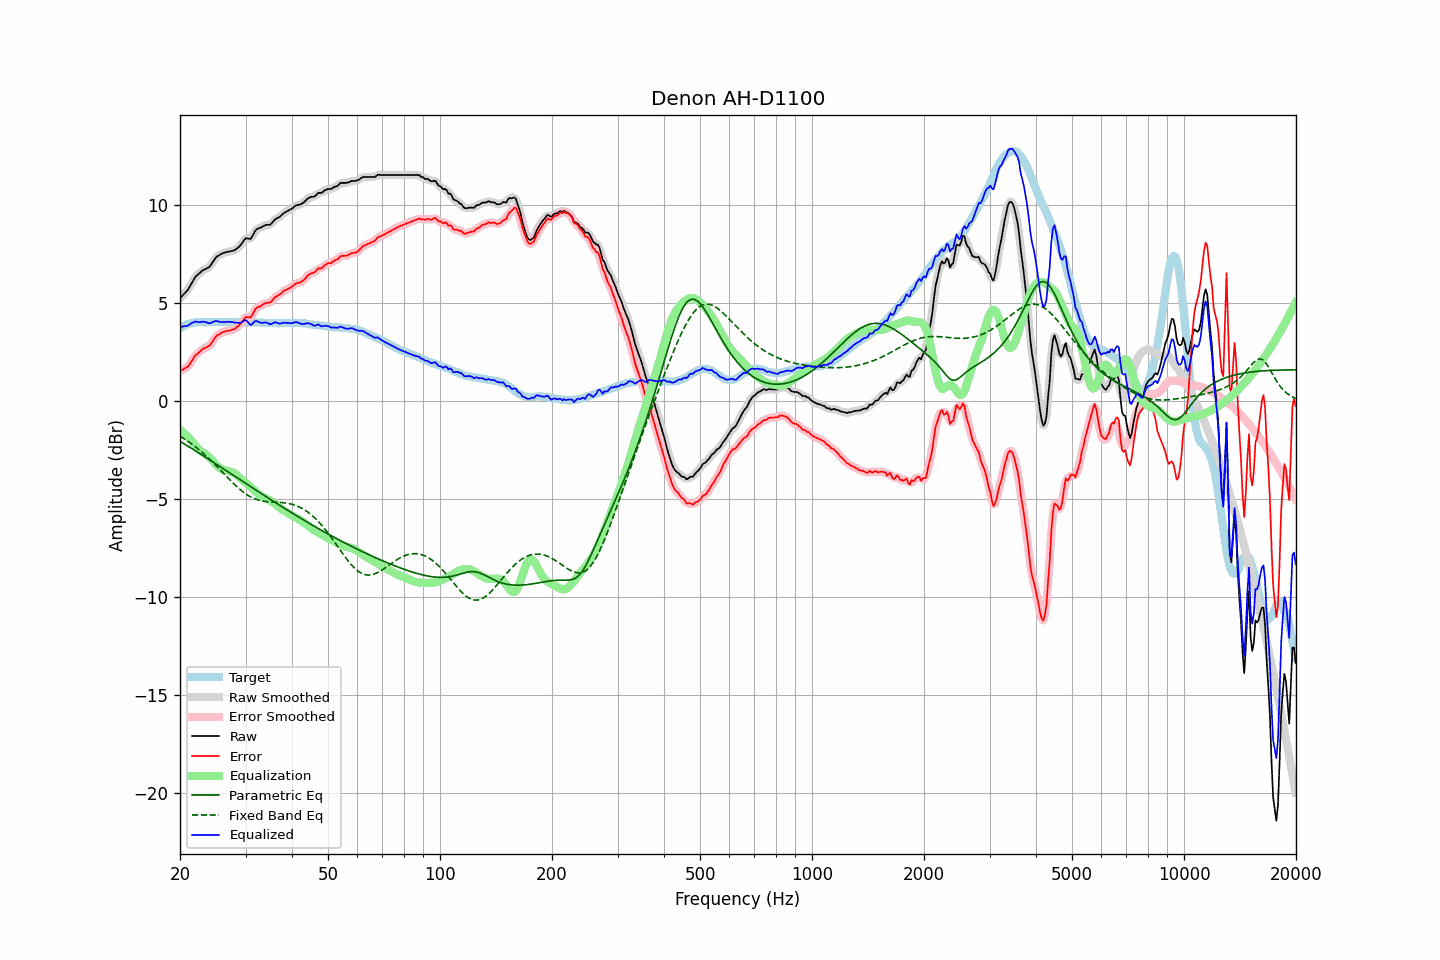

The file beside this chart, header and first rows:
frequency, raw, error, smoothed, error_smoothed, equalization, parametric_eq, fixed_band_eq, equalized_raw, equalized_smoothed, target
20.00, 5.24, 1.53, 5.25, 1.54, -1.48, -2.06, -1.80, 3.76, 3.77, 3.71
20.20, 5.33, 1.57, 5.32, 1.57, -1.55, -2.11, -1.85, 3.78, 3.78, 3.76
20.40, 5.42, 1.61, 5.41, 1.60, -1.61, -2.16, -1.90, 3.81, 3.79, 3.81
20.61, 5.50, 1.66, 5.50, 1.65, -1.69, -2.21, -1.95, 3.81, 3.81, 3.84
20.81, 5.59, 1.70, 5.59, 1.70, -1.76, -2.26, -2.01, 3.83, 3.83, 3.89
21.02, 5.68, 1.75, 5.70, 1.78, -1.84, -2.31, -2.06, 3.84, 3.86, 3.93
21.23, 5.83, 1.88, 5.82, 1.87, -1.92, -2.36, -2.12, 3.91, 3.90, 3.95
21.44, 5.97, 2.01, 5.97, 2.00, -2.01, -2.41, -2.18, 3.96, 3.96, 3.97
21.66, 6.11, 2.12, 6.12, 2.14, -2.11, -2.46, -2.24, 4.00, 4.01, 3.98
21.87, 6.26, 2.27, 6.25, 2.25, -2.22, -2.52, -2.30, 4.04, 4.03, 3.99
22.09, 6.37, 2.36, 6.36, 2.35, -2.32, -2.57, -2.37, 4.05, 4.04, 4.01
22.31, 6.44, 2.42, 6.45, 2.42, -2.42, -2.62, -2.43, 4.02, 4.03, 4.02
22.54, 6.51, 2.48, 6.52, 2.49, -2.50, -2.67, -2.50, 4.01, 4.02, 4.02
22.76, 6.59, 2.57, 6.59, 2.57, -2.56, -2.72, -2.57, 4.03, 4.03, 4.02
22.99, 6.66, 2.65, 6.65, 2.63, -2.61, -2.77, -2.64, 4.05, 4.04, 4.01
23.22, 6.70, 2.69, 6.70, 2.69, -2.66, -2.83, -2.71, 4.04, 4.04, 4.01
23.45, 6.74, 2.73, 6.74, 2.72, -2.72, -2.88, -2.79, 4.02, 4.02, 4.01
23.69, 6.78, 2.76, 6.77, 2.76, -2.79, -2.93, -2.86, 3.99, 3.99, 4.02
23.92, 6.82, 2.80, 6.83, 2.81, -2.86, -2.98, -2.94, 3.96, 3.97, 4.02
24.16, 6.91, 2.88, 6.92, 2.89, -2.94, -3.04, -3.02, 3.97, 3.98, 4.03
24.40, 7.04, 3.00, 7.04, 3.00, -3.03, -3.09, -3.10, 4.02, 4.01, 4.04
24.65, 7.16, 3.13, 7.16, 3.13, -3.11, -3.14, -3.18, 4.04, 4.05, 4.03
24.89, 7.29, 3.26, 7.28, 3.25, -3.21, -3.20, -3.26, 4.09, 4.07, 4.03
25.14, 7.37, 3.34, 7.36, 3.33, -3.29, -3.25, -3.35, 4.08, 4.07, 4.03
25.39, 7.42, 3.38, 7.43, 3.39, -3.37, -3.30, -3.43, 4.05, 4.06, 4.04
25.65, 7.47, 3.43, 7.47, 3.44, -3.44, -3.36, -3.52, 4.03, 4.04, 4.04
25.91, 7.52, 3.49, 7.51, 3.48, -3.49, -3.41, -3.60, 4.03, 4.03, 4.03
26.16, 7.55, 3.52, 7.55, 3.52, -3.52, -3.46, -3.69, 4.03, 4.03, 4.03
26.43, 7.57, 3.54, 7.58, 3.55, -3.54, -3.52, -3.77, 4.03, 4.03, 4.03
26.69, 7.60, 3.57, 7.60, 3.57, -3.56, -3.57, -3.86, 4.04, 4.04, 4.03
26.96, 7.62, 3.58, 7.62, 3.58, -3.58, -3.62, -3.94, 4.04, 4.04, 4.04
27.23, 7.63, 3.59, 7.63, 3.60, -3.60, -3.68, -4.03, 4.03, 4.03, 4.03
27.50, 7.65, 3.62, 7.65, 3.61, -3.62, -3.73, -4.11, 4.03, 4.02, 4.03
27.77, 7.67, 3.65, 7.67, 3.64, -3.65, -3.79, -4.19, 4.02, 4.01, 4.02
28.05, 7.69, 3.67, 7.70, 3.68, -3.70, -3.84, -4.27, 3.99, 4.01, 4.02
28.33, 7.76, 3.75, 7.75, 3.74, -3.76, -3.89, -4.35, 4.00, 3.99, 4.01
28.62, 7.82, 3.81, 7.82, 3.80, -3.83, -3.95, -4.42, 3.99, 3.98, 4.01
28.90, 7.89, 3.87, 7.90, 3.88, -3.91, -4.00, -4.49, 3.98, 3.99, 4.02
29.19, 7.99, 3.98, 7.99, 3.98, -3.98, -4.05, -4.56, 4.00, 4.01, 4.01
29.48, 8.10, 4.07, 8.11, 4.09, -4.05, -4.11, -4.63, 4.05, 4.06, 4.03
29.78, 8.22, 4.20, 8.21, 4.19, -4.12, -4.16, -4.69, 4.10, 4.10, 4.02
30.08, 8.31, 4.28, 8.28, 4.26, -4.18, -4.22, -4.75, 4.12, 4.09, 4.03
30.38, 8.29, 4.27, 8.29, 4.27, -4.25, -4.27, -4.80, 4.04, 4.03, 4.01
30.68, 8.28, 4.27, 8.28, 4.27, -4.33, -4.32, -4.85, 3.95, 3.95, 4.01
30.99, 8.27, 4.26, 8.31, 4.30, -4.40, -4.38, -4.90, 3.87, 3.91, 4.01
31.30, 8.41, 4.40, 8.41, 4.40, -4.47, -4.43, -4.94, 3.94, 3.94, 4.01
31.61, 8.56, 4.55, 8.55, 4.54, -4.54, -4.48, -4.98, 4.02, 4.01, 4.01
31.93, 8.71, 4.70, 8.68, 4.68, -4.62, -4.54, -5.01, 4.09, 4.06, 4.01
32.24, 8.77, 4.77, 8.77, 4.76, -4.70, -4.59, -5.04, 4.07, 4.07, 4.00
32.57, 8.81, 4.80, 8.81, 4.81, -4.78, -4.64, -5.06, 4.03, 4.03, 4.01
32.89, 8.84, 4.84, 8.85, 4.84, -4.85, -4.70, -5.09, 3.99, 4.00, 4.00
33.22, 8.88, 4.89, 8.89, 4.89, -4.90, -4.75, -5.10, 3.98, 3.99, 3.99
33.55, 8.93, 4.94, 8.93, 4.94, -4.93, -4.80, -5.12, 4.00, 4.00, 3.99
33.89, 8.97, 4.99, 8.96, 4.98, -4.96, -4.86, -5.13, 4.01, 4.00, 3.98
34.23, 8.99, 5.00, 8.98, 5.00, -4.99, -4.91, -5.14, 4.00, 3.98, 3.99
34.57, 8.99, 5.01, 8.99, 5.01, -5.03, -4.96, -5.15, 3.96, 3.95, 3.98
34.92, 8.99, 5.01, 9.01, 5.04, -5.08, -5.01, -5.15, 3.91, 3.93, 3.97
35.27, 9.07, 5.10, 9.07, 5.10, -5.13, -5.07, -5.16, 3.94, 3.94, 3.97
35.62, 9.16, 5.19, 9.16, 5.19, -5.19, -5.12, -5.16, 3.97, 3.97, 3.97
35.97, 9.26, 5.29, 9.24, 5.27, -5.25, -5.17, -5.17, 4.01, 4.00, 3.97
... 635 more rows
